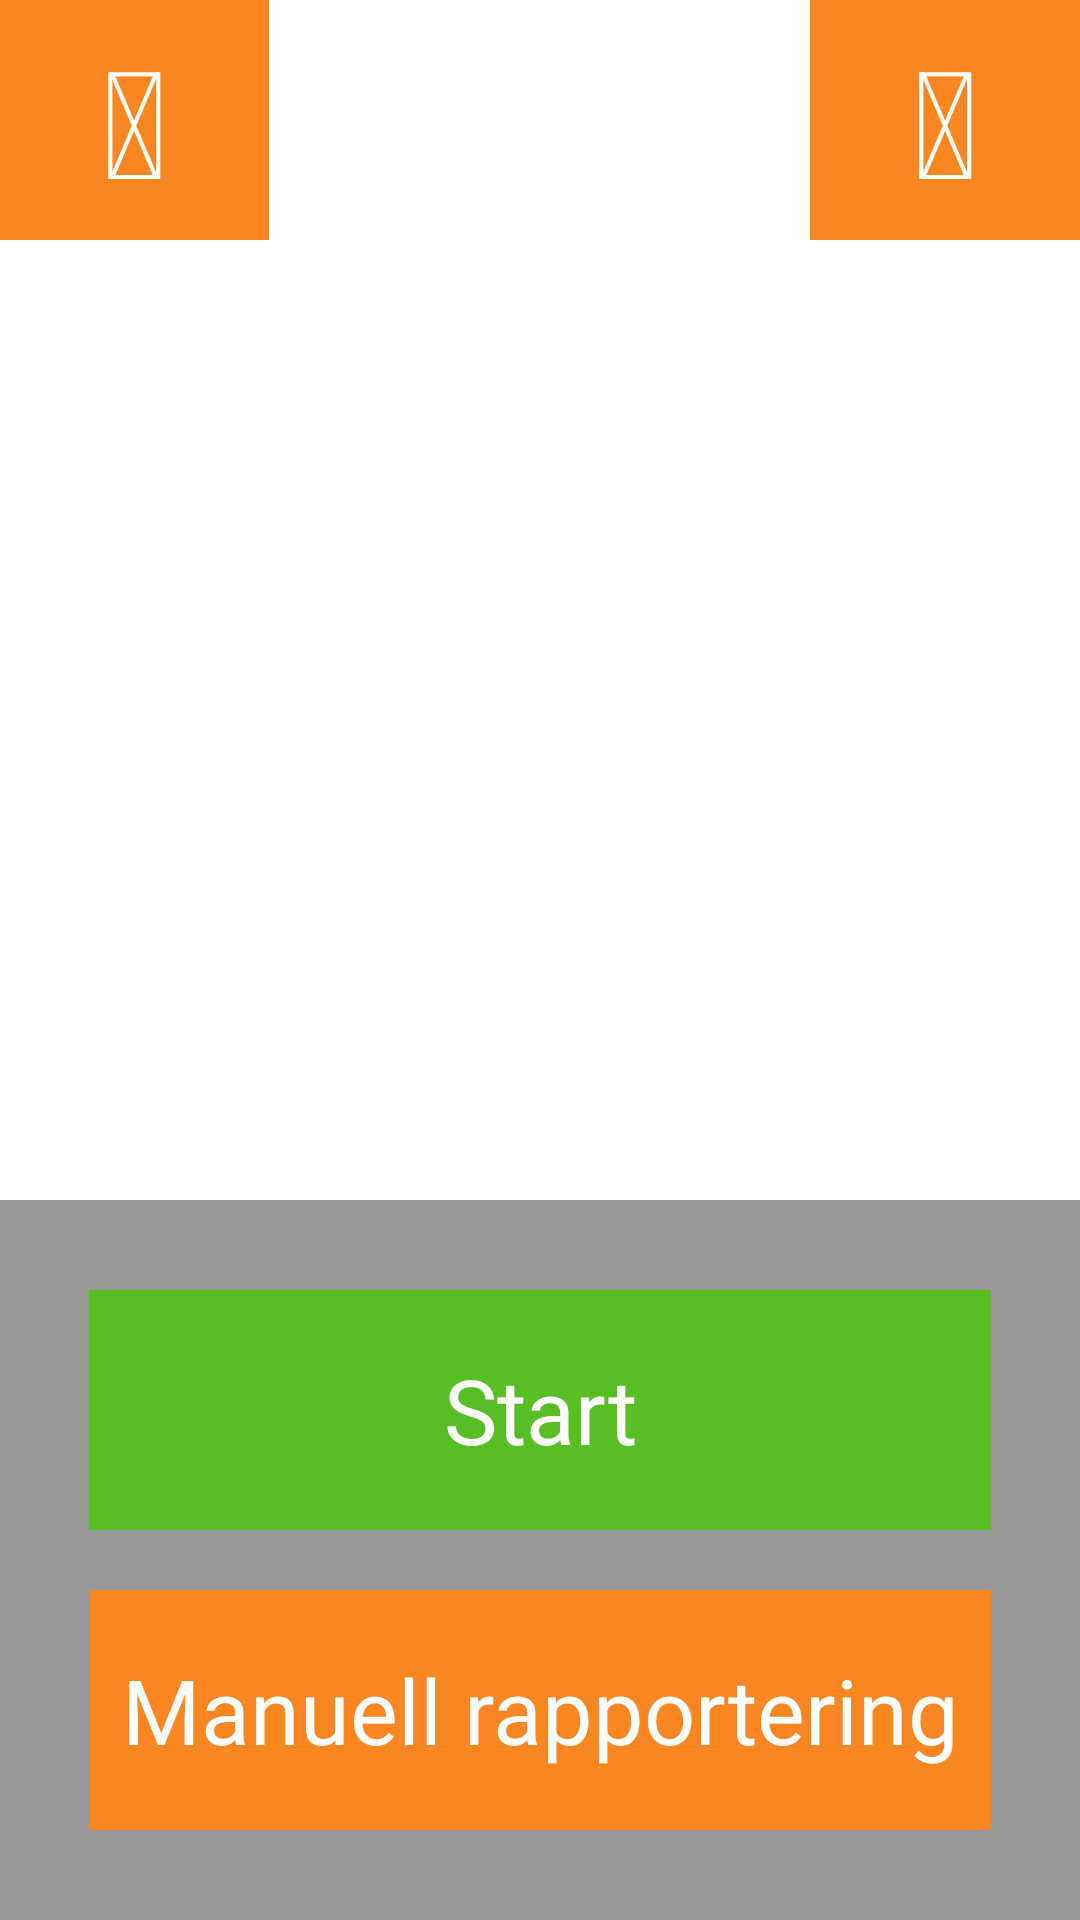

Write the Android layout XML for this screen, with the resource values it uses.
<!-- AndroidManifest.xml: application theme AppTheme -->
<!-- res/layout/activity_timestamp.xml -->
<RelativeLayout xmlns:android="http://schemas.android.com/apk/res/android"
    xmlns:tools="http://schemas.android.com/tools"
   
    android:layout_width="match_parent"
    android:layout_height="match_parent"
    android:paddingBottom="@dimen/activity_vertical_margin"
    android:paddingLeft="@dimen/activity_horizontal_margin"
    android:paddingRight="@dimen/activity_horizontal_margin"
    android:paddingTop="@dimen/activity_vertical_margin"
    tools:context=".TimestampActivity" >
    
    <LinearLayout
        android:id="@+id/timestampList"
        android:layout_width="fill_parent"
        android:layout_height="fill_parent"
        android:orientation="vertical">
    
    	<LinearLayout
		android:layout_width="fill_parent"
		android:layout_height="wrap_content"
		android:layout_alignParentTop="true">

		<Button
			android:id="@+id/prevDay"
			android:layout_width="0dp"
			android:layout_height="80dp"
			android:layout_weight="1"
			android:background="@color/orange"
			android:textColor="@color/white"
			android:textSize="50sp"
			android:layout_alignParentLeft="true"
			android:text="@string/fa_arrow_left"
			android:onClick="showYesterday"	 
		/>
		
		<Button
		    android:id="@+id/day"
            android:layout_width="0dp"
            android:layout_height="80dp"
            android:background="@android:color/transparent"
			android:layout_weight="2"
			android:textSize="30sp"
			android:gravity="center"
			android:text=""
		/>  
	                
		<Button
			android:id="@+id/nextDay"
            android:layout_width="0dp"
            android:layout_height="80dp"
            android:layout_alignParentRight="true"	
			android:layout_weight="1"
			android:background="@color/orange"
			android:textColor="@color/white"
			android:textSize="50sp"			
			android:text="@string/fa_arrow_right" 
			android:onClick="showTomorrow"
		/>
		
	
	</LinearLayout>
			<ListView android:id="@android:id/list"
	            android:layout_width="fill_parent"
				android:layout_height="503dp"/>

            <ScrollView 
                android:layout_width="fill_parent"
   				android:layout_height="fill_parent">
            <TableLayout
                android:id="@+id/TableLayout"
                android:layout_width="fill_parent"
   				android:layout_height="fill_parent"	
    		>
            </TableLayout>
            </ScrollView>
            
            </LinearLayout>
                 
                 <LinearLayout
                     android:id="@+id/LinearLayout02"
                     android:layout_width="fill_parent"
                     android:layout_height="wrap_content"
                     android:layout_alignParentBottom="true"
                     android:background="@color/lightGrey"
                     android:padding="30dp" >

                     <Button
                         android:id="@+id/startButton"
                         android:layout_width="fill_parent"
                         android:background="@color/green"
                         android:layout_height="80dp"
	                     android:layout_marginBottom="100dp"
                         android:text="@string/start"
                         android:textColor="@color/white"
                         android:textSize="30sp" />
 
               </LinearLayout>

                 <Button
                     android:id="@+id/changeOrderButton"
                     android:layout_width="fill_parent"
                     android:layout_height="80dp"
                     android:layout_above="@+id/LinearLayout02"
                     android:layout_alignParentBottom="true"
                     android:layout_centerHorizontal="true"
                     android:layout_marginLeft="30dp"
                     android:layout_marginRight="30dp"
                     android:layout_marginBottom="30dp"
                     android:background="@color/orange"
                     android:textColor="@color/white"
                     android:textSize="30sp"
                     android:text="@string/newBlock" />
                     
</RelativeLayout>
<!-- resources referenced by this layout -->
<resources>
  <color name="green">#57BF23</color>
  <color name="lightGrey">#999</color>
  <color name="orange">#F88621</color>
  <color name="white">#FFFFFF</color>
  <string name="fa_arrow_left"></string>
  <string name="fa_arrow_right"></string>
  <string name="newBlock">Manuell rapportering</string>
  <string name="start">Start</string>
  <style name="AppTheme" parent="AppBaseTheme">
          
           <item name="android:windowTitleBackgroundStyle">@style/WindowTitleBackground</item>
      </style>
  <style name="AppBaseTheme" parent="android:Theme.Light">
          
         
      </style>
  <style name="WindowTitleBackground">     
          <item name="android:background">@color/title_background</item>
      </style>
  <color name="title_background">#0000FF</color>
</resources>
